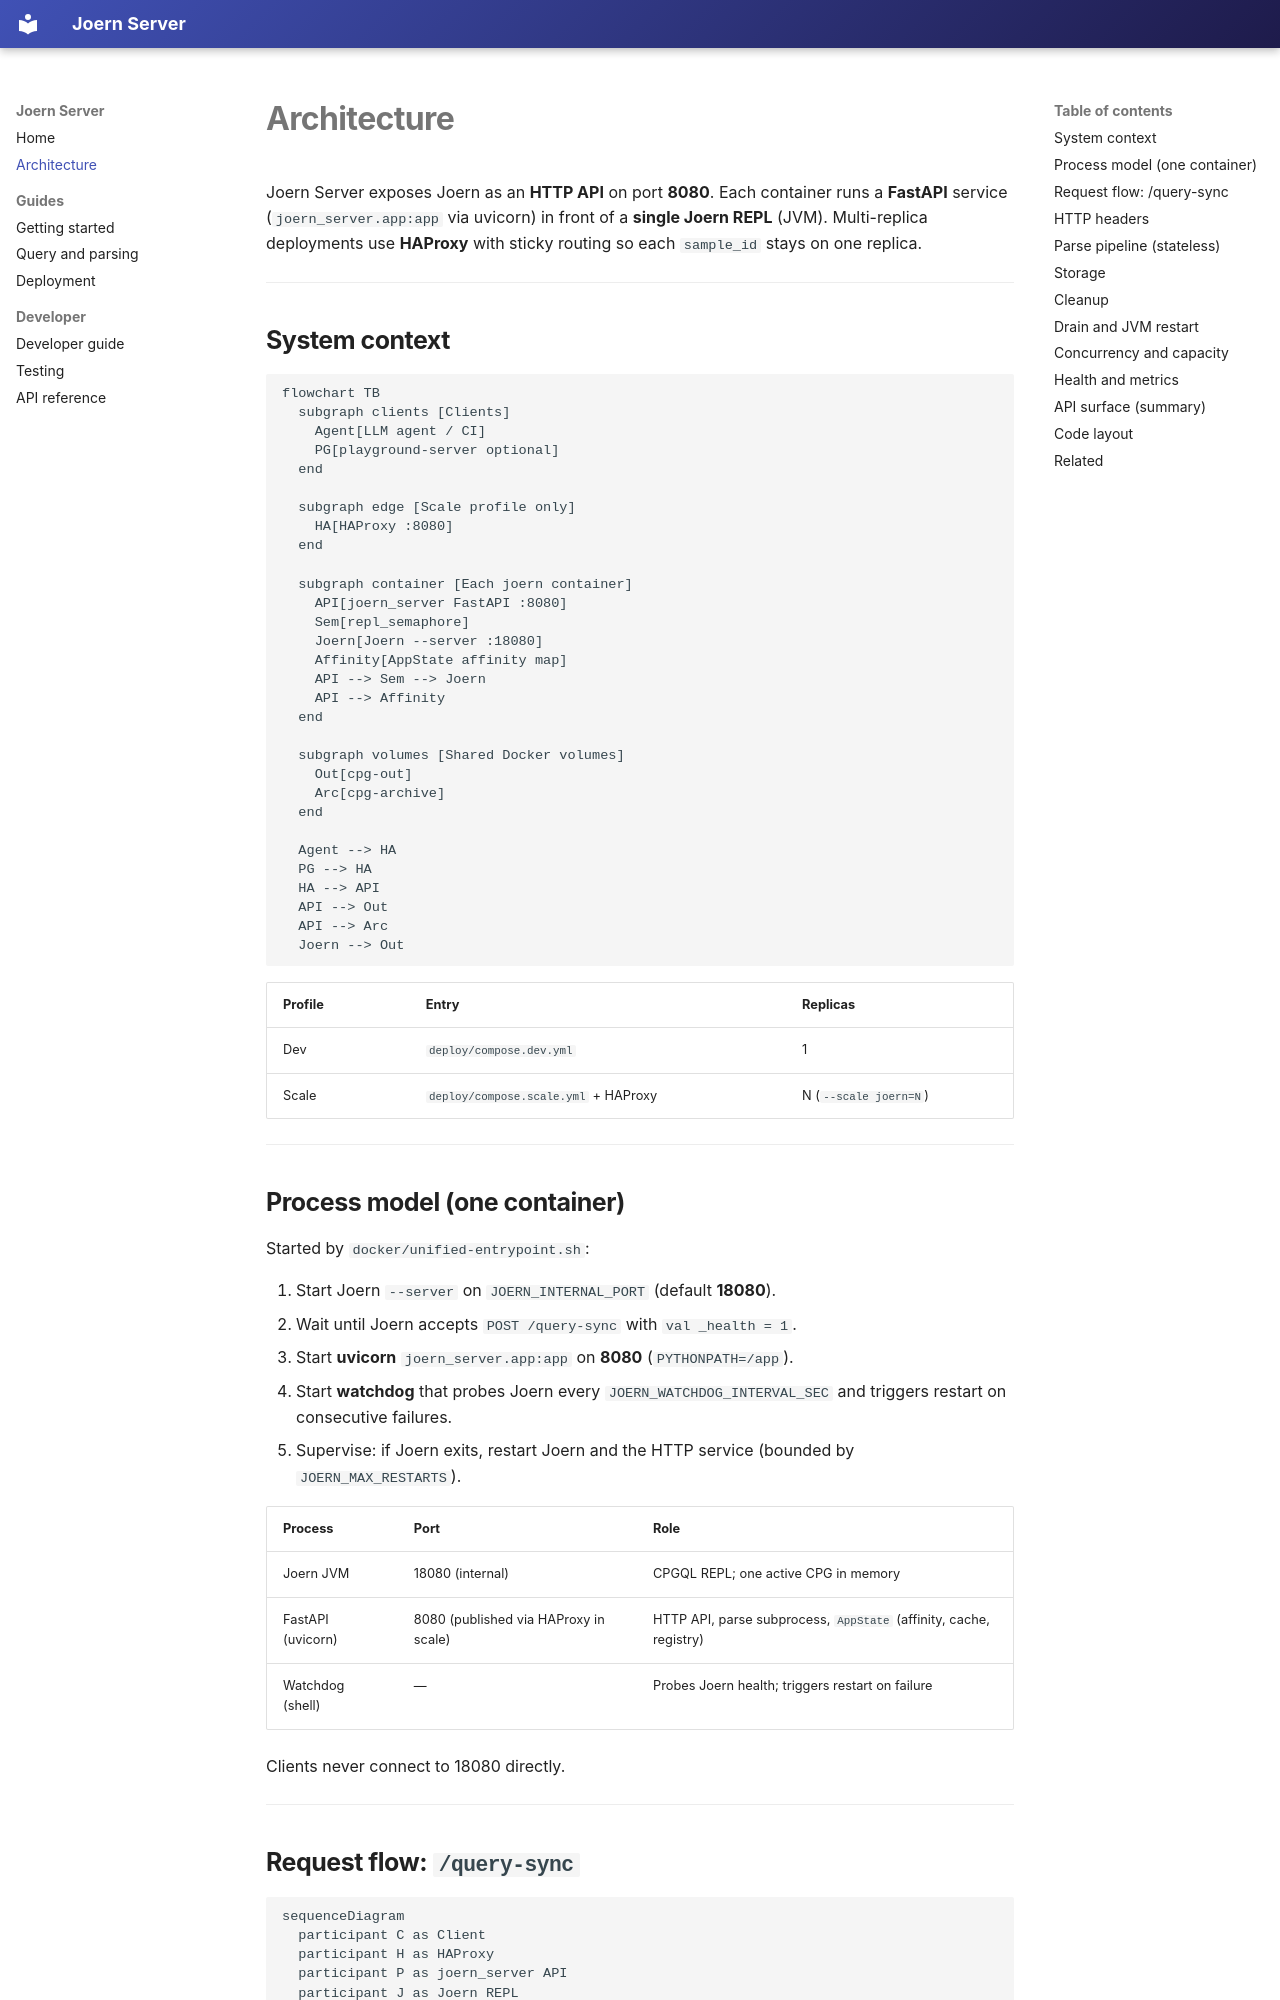

repository: nmd2k/joern-server · page: ARCHITECTURE/index.html · generator: mkdocs

# Architecture

Joern Server exposes Joern as an **HTTP API** on port **8080**. Each container runs a **FastAPI** service (`joern_server.app:app` via uvicorn) in front of a **single Joern REPL** (JVM). Multi-replica deployments use **HAProxy** with sticky routing so each `sample_id` stays on one replica.

---

## System context

```mermaid
flowchart TB
  subgraph clients [Clients]
    Agent[LLM agent / CI]
    PG[playground-server optional]
  end

  subgraph edge [Scale profile only]
    HA[HAProxy :8080]
  end

  subgraph container [Each joern container]
    API[joern_server FastAPI :8080]
    Sem[repl_semaphore]
    Joern[Joern --server :18080]
    Affinity[AppState affinity map]
    API --> Sem --> Joern
    API --> Affinity
  end

  subgraph volumes [Shared Docker volumes]
    Out[cpg-out]
    Arc[cpg-archive]
  end

  Agent --> HA
  PG --> HA
  HA --> API
  API --> Out
  API --> Arc
  Joern --> Out
```

| Profile | Entry | Replicas |
|---------|-------|----------|
| Dev | `deploy/compose.dev.yml` | 1 |
| Scale | `deploy/compose.scale.yml` + HAProxy | N (`--scale joern=N`) |

---

## Process model (one container)

Started by `docker/unified-entrypoint.sh`:

1. Start Joern `--server` on `JOERN_INTERNAL_PORT` (default **18080**).
2. Wait until Joern accepts `POST /query-sync` with `val _health = 1`.
3. Start **uvicorn** `joern_server.app:app` on **8080** (`PYTHONPATH=/app`).
4. Start **watchdog** that probes Joern every `JOERN_WATCHDOG_INTERVAL_SEC` and triggers restart on consecutive failures.
5. Supervise: if Joern exits, restart Joern and the HTTP service (bounded by `JOERN_MAX_RESTARTS`).

| Process | Port | Role |
|---------|------|------|
| Joern JVM | 18080 (internal) | CPGQL REPL; one active CPG in memory |
| FastAPI (uvicorn) | 8080 (published via HAProxy in scale) | HTTP API, parse subprocess, `AppState` (affinity, cache, registry) |
| Watchdog (shell) | — | Probes Joern health; triggers restart on failure |

Clients never connect to 18080 directly.

---
